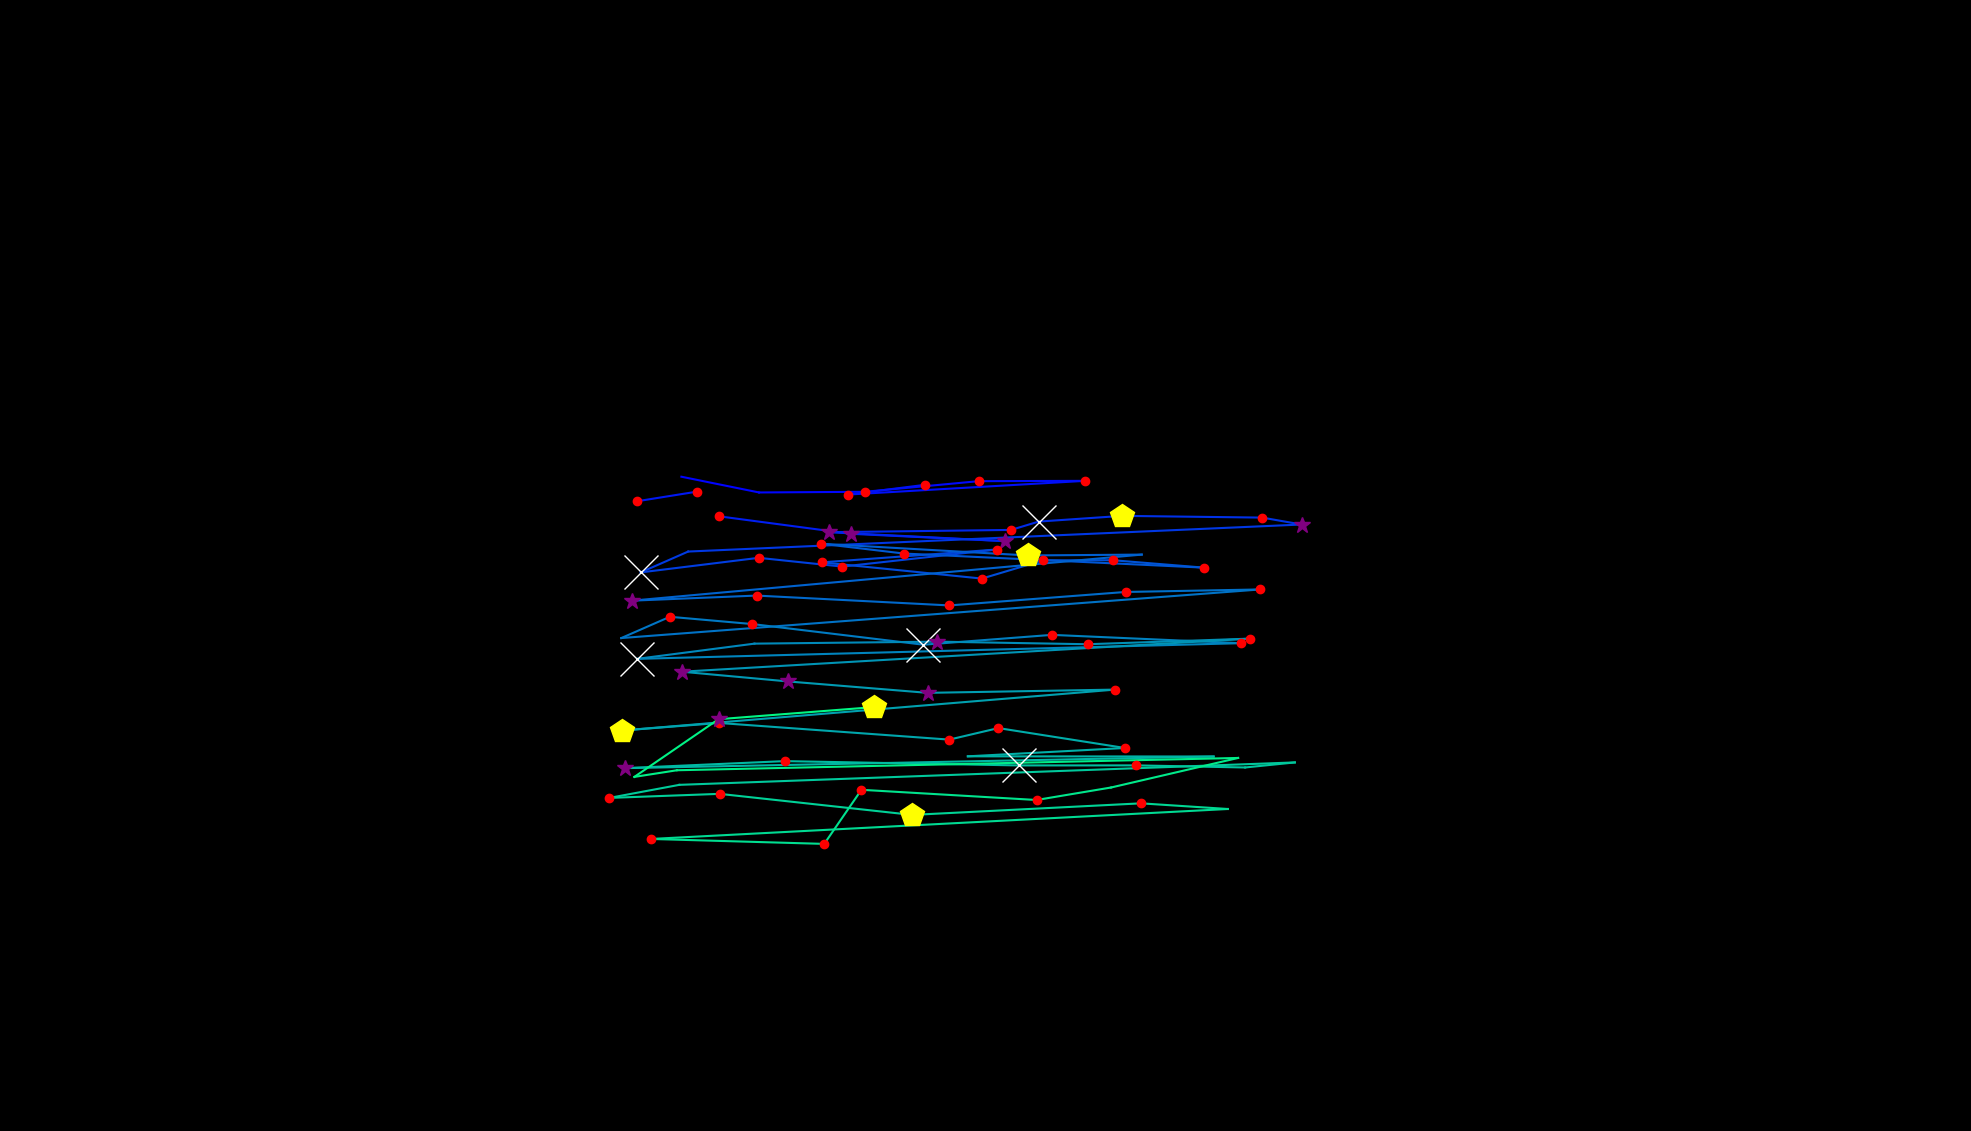

Source data for this figure (header and first rows):
, fixation_id, timestamp, avg_gaze_x, avg_gaze_y, duration
0, 80.0, 24581, 1030, 833.5, 12.05
1, 82.0, 24955, 884.9, 849.7, 0.0
2, 83.0, 25244, 985.8, 829.3, 84.35
3, 84.0, 25389, 1123, 830.1, 156.6
4, 85.0, 25606, 1271, 843.9, 180.7
5, 86.0, 25810, 1409, 844.3, 228.9
6, 87.0, 26196, 1102, 826.6, 156.6
7, 88.0, 26377, 1201, 839.2, 228.9
8, 90.0, 26979, 827.1, 817.8, 156.6
9, 91.0, 27389, 904.7, 830.3, 120.5
10, 93.0, 27919, 934, 798.3, 120.5
11, 94.0, 28100, 1105, 775.6, 265.1
12, 95.0, 28389, 1305, 766.1, 301.2
13, 96.0, 28714, 1076, 777.6, 277.1
14, 97.0, 29016, 1313, 780.6, 241
15, 98.0, 29365, 1349, 791.5, 698.9
16, 99.0, 30088, 1458, 798.9, 409.7
17, 100.0, 30522, 1639, 796.6, 180.7
18, 101.0, 30727, 1690, 787.6, 385.6
19, 102.0, 31209, 893.7, 752.5, 108.4
20, 103.0, 31353, 832.1, 725.5, 638.6
21, 104.0, 32028, 985.3, 744.4, 120.5
22, 105.0, 32341, 1094, 733, 228.9
23, 106.0, 32631, 1295, 755.2, 192.8
24, 107.0, 32896, 1067, 738.5, 132.5
25, 108.0, 33088, 1275, 717.4, 144.6
26, 109.0, 33257, 1355, 741.1, 180.7
27, 110.0, 33462, 1445, 741.3, 144.6
28, 111.0, 33655, 1564, 731.6, 180.7
29, 112.0, 33884, 1174, 749.9, 156.6
30, 113.0, 34089, 1067, 762.7, 168.7
31, 114.0, 34342, 1335, 747.5, 445.8
32, 115.0, 34824, 1483, 748.6, 108.4
33, 116.0, 35209, 820.5, 688.7, 313.3
34, 117.0, 35547, 982.6, 695.4, 204.8
35, 118.0, 35860, 1233, 682.6, 144.6
36, 119.0, 36077, 1462, 700, 120.5
37, 120.0, 36221, 1636, 703.3, 132.5
38, 121.0, 36547, 806.9, 640.2, 108.4
39, 122.0, 36800, 869.9, 667.8, 144.6
40, 123.0, 36968, 977, 658.4, 168.7
41, 124.0, 37185, 1199, 631.5, 626.6
42, 125.0, 37836, 1366, 644.3, 241
43, 126.0, 38161, 1611, 633.5, 156.6
44, 127.0, 38475, 827.5, 613.2, 747.1
45, 128.0, 39258, 979.8, 632.9, 108.4
46, 129.0, 39402, 1217, 635.5, 253
47, 130.0, 39692, 1412, 632.2, 216.9
48, 131.0, 39993, 1623, 639.4, 144.6
49, 132.0, 40210, 885.5, 596.5, 397.6
50, 133.0, 40632, 1024, 583.8, 289.2
51, 134.0, 40969, 1205, 569, 349.4
52, 135.0, 41355, 1448, 573.2, 192.8
53, 136.0, 41608, 807.4, 520.1, 421.7
54, 137.0, 42053, 933.8, 529.9, 216.9
55, 138.0, 42331, 1233, 508.3, 216.9
56, 139.0, 42572, 1297, 523.3, 180.7
57, 140.0, 42825, 1461, 497.4, 216.9
58, 141.0, 43066, 1257, 486.6, 108.4
59, 142.0, 43523, 1576, 486.3, 96.4
... 23 more rows
